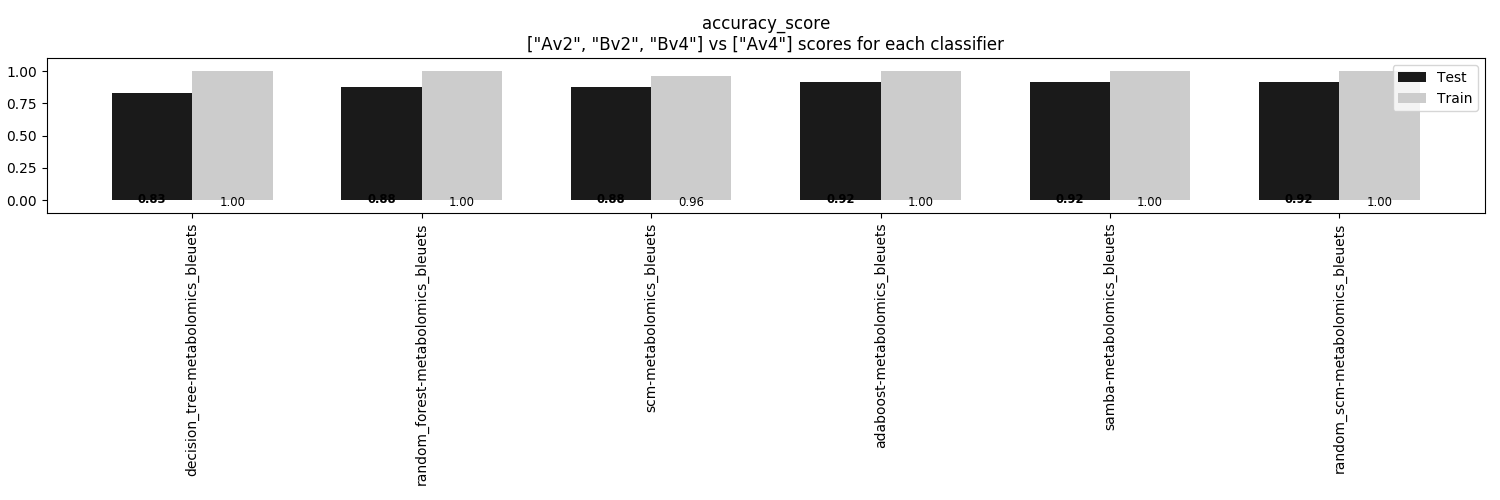

Values plotted in this chart, from the file beside it:
, decision_tree-metabolomics_bleuets, random_forest-metabolomics_bleuets, scm-metabolomics_bleuets, adaboost-metabolomics_bleuets, samba-metabolomics_bleuets, random_scm-metabolomics_bleuets
Train, 1.0, 1.0, 0.9583, 1.0, 1.0, 1.0
Test, 0.8333, 0.875, 0.875, 0.9167, 0.9167, 0.9167
